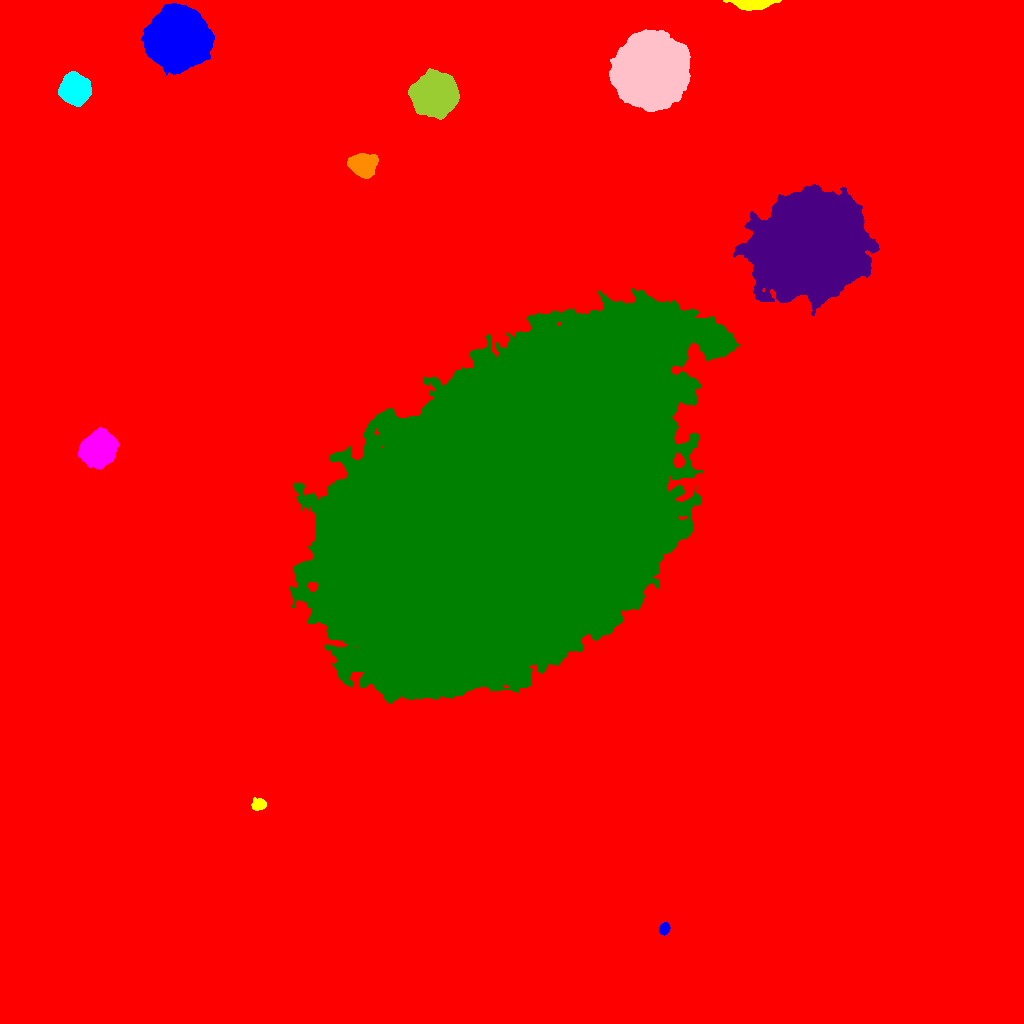

Source data for this figure (header and first rows):
ID, X, Y, A, B, theta, total_flux, mu_max, mu_median, mu_mean, R_fwhm, R_e, R10, R90, x_start, x_end, y_start, y_end, area, greylevel
0, 522.8, 530, 297.5, 272.1, 1.006, 4915210, 187.0, 4.0, 5.412, 10.52, 239.6, 80.42, 414.2, 0, 1023, 0, 1023, 908220, 5.412
1, 664.3, 94.64, 2.743, 2.282, 1.194, 1215, 26.0, 9.0, 9.959, 3.827, 3.241, 1.262, 5.078, 659, 670, 88, 101, 122, 30.96
2, 258.7, 219.1, 3.509, 2.798, 0.01506, 855.0, 10.0, 5.0, 5.245, 5.412, 4.029, 1.693, 6.232, 251, 266, 213, 226, 163, 25.25
3, 97.74, 573.7, 7.196, 6.7, 0.594, 45143, 128.0, 27.0, 38.22, 9.167, 8.63, 3.432, 14.61, 78, 119, 554, 596, 1181, 59.22
4, 508.9, 516.7, 95.46, 58.18, 0.8308, 4428599, 164.0, 32.0, 38.94, 57.62, 94.01, 35.77, 152.9, 289, 740, 320, 735, 113727, 58.94
5, 812.1, 780.1, 21.67, 20.12, 0.5347, 595300, 205.0, 30.0, 50.63, 24.2, 24.79, 9.788, 44.77, 733, 879, 708, 839, 11758, 73.63
6, 362.9, 857.9, 6.153, 5.119, -0.1951, 8654, 35.0, 12.0, 14.35, 8.311, 7.092, 2.877, 11.37, 347, 378, 845, 870, 603, 34.35
7, 74.37, 933.9, 6.268, 6.116, -0.04102, 33606, 116.0, 30.0, 38.63, 8.612, 7.797, 3.09, 12.91, 58, 91, 917, 952, 870, 58.63
8, 651.5, 954.1, 14.43, 13.52, 0.7905, 261339, 235.0, 33.0, 51.22, 13.92, 16.51, 6.05, 30.42, 609, 690, 912, 994, 5102, 71.22
9, 435.7, 929.3, 8.892, 8.261, 0.04839, 86690, 159.0, 31.0, 46.86, 11.37, 10.52, 4.222, 18.17, 408, 459, 904, 955, 1850, 66.86
10, 369.5, 938.8, 10.04, 5.117, -0.7356, 16787, 45.0, 18.0, 18.59, 10.65, 8.921, 3.568, 13.83, 351, 390, 922, 958, 903, 39.59
11, 177.8, 985.7, 11.94, 11.67, 0.5571, 180700, 221.0, 30.0, 49.1, 12.15, 13.96, 5.232, 25.78, 141, 214, 948, 1020, 3680, 69.1
12, 753.1, 1020, 9.73, 2.329, 0.01013, 5490, 40.0, 12.0, 13.83, 6.077, 5.47, 2.185, 8.867, 723, 781, 1013, 1023, 397, 34.83
